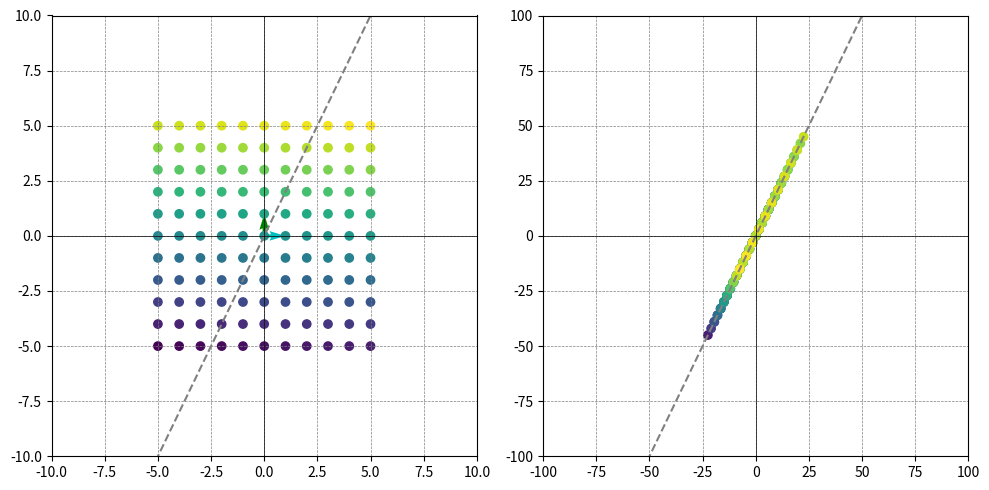

Reproduce this figure in Python.
import numpy as np
import matplotlib.pyplot as plt
from math import cos, sin, pi

# Определите угол поворота
a = 3
k = 2

# Базисные вектора
basis_vector1 = np.array([1, 0])
basis_vector2 = np.array([0, 1])

# Матрица линейного оператора для отражения относительно прямой y = ax
matrix = np.array([[-a, -k * a],
                   [a / k, a]])

# Прямая y = ax
x_line = np.arange(-100, 100, 1)
y_line = k * x_line

# x_line_1 = np.arange(-100, 100, 1)
# y_line_1 = -1 / k * x_line_1

# Применение унитарного оператора к базисным векторам
rotated_basis_vector1 = basis_vector1.dot(matrix)
rotated_basis_vector2 = basis_vector2.dot(matrix)

# Генерация сетки точек в исходной плоскости с шагом 1 и целыми координатами
x = np.arange(-5, 6, 1)
y = np.arange(-5, 6, 1)
X, Y = np.meshgrid(x, y)
points = np.vstack((X.flatten(), Y.flatten())).T

# Применение унитарного оператора (поворота) к каждой точке
rotated_points = points.dot(matrix)

# Разделение исходных и преобразованных точек
x1, y1 = points[:, 0], points[:, 1]
x2, y2 = rotated_points[:, 0], rotated_points[:, 1]

# Создание градиентного массива точек
color_array = np.linspace(0, 1, len(points))

# Создание графиков
plt.figure(figsize=(10, 5))

plt.subplot(121)
# plt.title('Исходная плоскость')
plt.quiver(0, 0, basis_vector1[0], basis_vector1[1], angles='xy', scale_units='xy', scale=1, color='c',
           label='Базисный вектор (1, 0)')
plt.quiver(0, 0, basis_vector2[0], basis_vector2[1], angles='xy', scale_units='xy', scale=1, color='g',
           label='Базисный вектор (0, 1)')
plt.plot(x_line, y_line, color='gray', linestyle='--', label=f'Прямая y = {a}x')
# plt.plot(x_line_1, y_line_1, color='gray', linestyle='--', label=f'Прямая y = -{1 / a}x')
plt.scatter(x1, y1, c=color_array, cmap='viridis')
plt.xlim(-10, 10)
plt.ylim(-10, 10)
plt.axhline(0, color='k', linewidth=0.5)
plt.axvline(0, color='k', linewidth=0.5)
plt.grid(color='gray', linestyle='--', linewidth=0.5)
# plt.legend()

plt.subplot(122)
# plt.title('Плоскость после отражения')
plt.quiver(0, 0, rotated_basis_vector1[0], rotated_basis_vector1[1], angles='xy', scale_units='xy', scale=1, color='c',
           label='Отраженный базисный вектор (1, 0)')
plt.quiver(0, 0, rotated_basis_vector2[0], rotated_basis_vector2[1], angles='xy', scale_units='xy', scale=1, color='g',
           label='Отраженный базисный вектор (0, 1)')
plt.plot(x_line, y_line, color='gray', linestyle='--', label=f'Прямая y = {a}x')
# plt.plot(x_line_1, y_line_1, color='gray', linestyle='--', label=f'Прямая y = -{1 / a}x')
plt.scatter(x2, y2, c=color_array, cmap='viridis')
plt.xlim(-100, 100)
plt.ylim(-100, 100)
plt.axhline(0, color='k', linewidth=0.5)
plt.axvline(0, color='k', linewidth=0.5)
plt.grid(color='gray', linestyle='--', linewidth=0.5)
# plt.legend()

plt.tight_layout()
plt.show()
